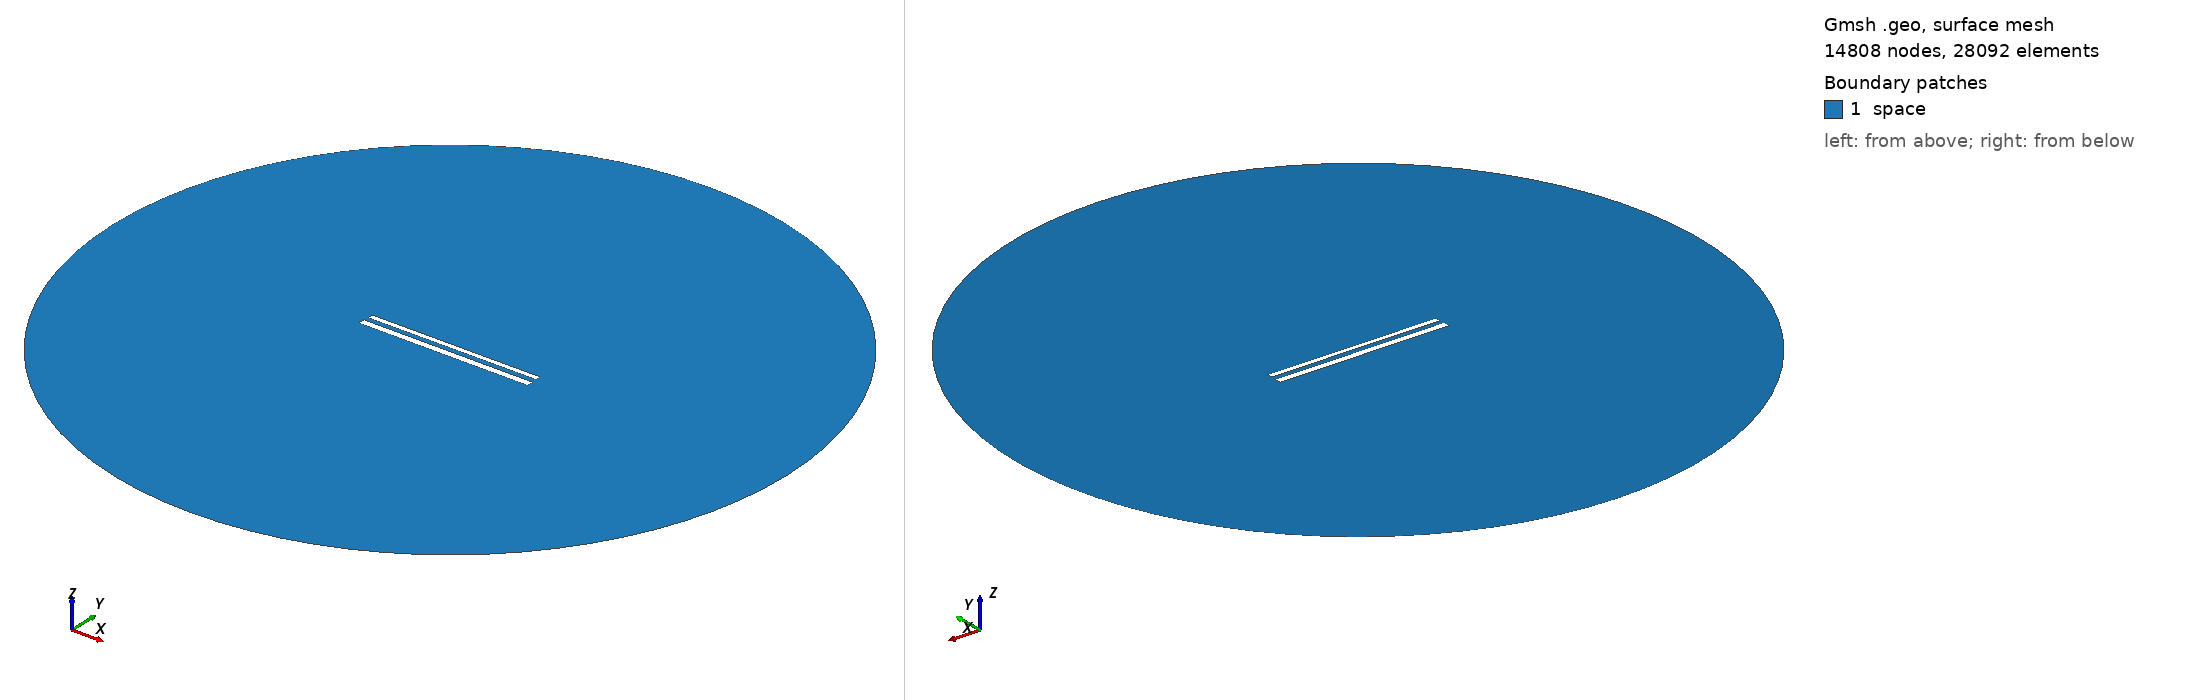

Gmsh geometry script, surface-meshed: 14808 nodes, 28092 surface elements. Boundary patches (legend numbers): 1 space. Left view from above one corner, right view from below the opposite corner. Legend entries are the model's physical surfaces. The drawing asked Gmsh for element sizes between 1% and 20% of the model's largest extent; the script's own settings can give other sizes.

=== 595.geo (drawn) ===
// Set the geometry kernel
SetFactory("OpenCASCADE");

//---------------------------------------
// Rectangles
//---------------------------------------

// Rectangle 1 (top)
Point(1) = {-49.62222222222222, 1.6277777777777778, 0, 1.0};
Point(2) = {49.62222222222222, 1.6277777777777778, 0, 1.0};
Point(3) = {49.62222222222222, 4.872222222222222, 0, 1.0};
Point(4) = {-49.62222222222222, 4.872222222222222, 0, 1.0};

Line(1) = {1, 2};
Line(2) = {2, 3};
Line(3) = {3, 4};
Line(4) = {4, 1};

Line Loop(1) = {1, 2, 3, 4};
Plane Surface(1) = {1};

Rotate { {0, 0, 1}, {0,  1.25,  0}, 0.002 } {
  Surface{1};
}

// Rectangle 2 (bottom)
Point(5) = {-50,-1.25, 0, 1.0};
Point(6) = { 50,-1.25, 0, 1.0};
Point(7) = { 50,-5.25, 0, 1.0};
Point(8) = {-50,-5.25, 0, 1.0};

Line(5) = {5, 6};
Line(6) = {6, 7};
Line(7) = {7, 8};
Line(8) = {8, 5};

Line Loop(2) = {5, 6, 7, 8};
Plane Surface(2) = {2}; 


//---------------------------------------
// Circle
//---------------------------------------

// Define points
Point(9) = {0, 0, 0};        // Center
Point(10) = {200, 0, 0};     // Start point
Point(11) = {0, 200, 0};     // 90 degrees
Point(12) = {-200, 0, 0};    // 180 degrees
Point(13) = {0, -200, 0};    // 270 degrees

// Define circle arcs (each needs start, center, end)
Circle(9) = {10, 9, 11};
Circle(10) = {11, 9, 12};
Circle(11) = {12, 9, 13};
Circle(12) = {13, 9, 10};

// Define curve loop and surface if needed
Curve Loop(3) = {9, 10, 11, 12};
Surface(3) = {3};

// Subtract Rectangles from Circle
BooleanDifference{ Surface{3}; Delete; }{ Surface{1}; Surface{2}; Delete; }

//---------------------------------------
// Transfinite Lines and Surface
//---------------------------------------
r = 7;
Transfinite Line {1, 3} = 50*r Using Progression 1;
Transfinite Line {2, 4} = 2*r Using Progression 1;
Transfinite Line {5, 7} = 50*r Using Progression 1;
Transfinite Line {6, 8} = 2*r Using Progression 1;
Transfinite Line {9, 10, 11, 12} = 20 Using Progression 1;

//---------------------------------------
// Define Physical Groups
//---------------------------------------                

//--- Physical Curves
// Physical groups for boundaries
Physical Line("force_segment", 10) = {1};
Physical Line("upper_plate", 11) = {2, 3, 4};
Physical Line("lower_plate", 12) = {5, 6, 7, 8};
Physical Line("boundary", 20) = {9, 10, 11, 12};

//--- Physical Surfaces
Physical Surface("space", 30) = {3};

//---------------------------------------
// 6. Generate the Mesh
//---------------------------------------
Mesh 2;  // 2D mesh generation
